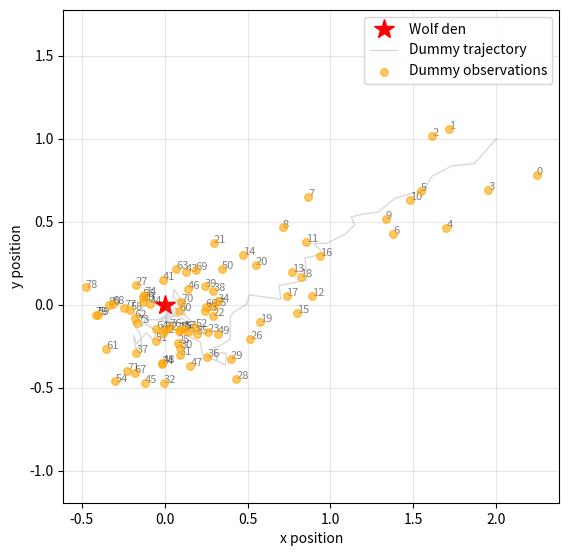
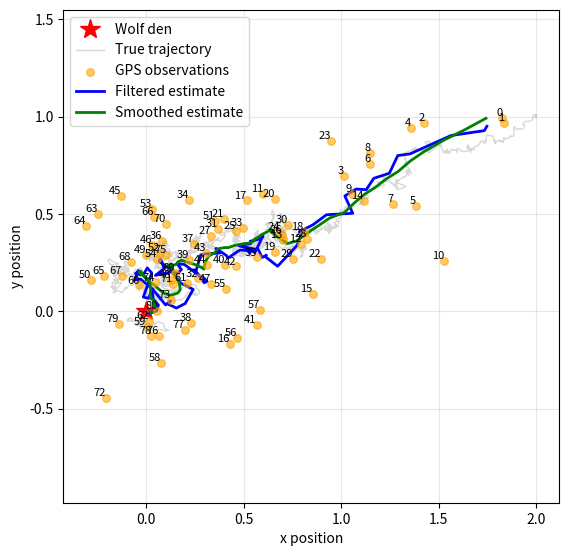
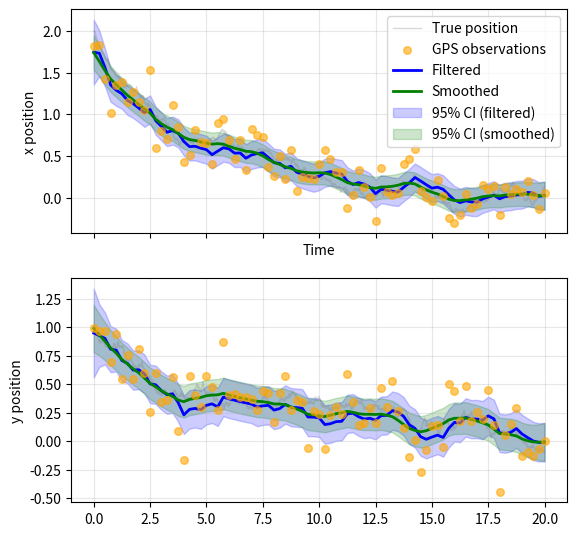

Python code for these plots, in order:
import numpy as np
import matplotlib.pyplot as plt

# Set random seed for reproducibility
np.random.seed(42)

# Time discretization
dt = 0.01          # fine time step for SDE simulation
Delta = 0.25       # observation interval (10 * dt)
T = 20.0           # total time
n_steps = int(T / dt)
obs_interval = int(Delta / dt)

# Continuous-time OU process parameters
mu = np.array([0.0, 0.0])
kappa_diag = np.array([0.25, 0.25])
sigma_diag = np.array([0.1, 0.1])
z0 = np.array([2.0, 1.0])

# Observation noise
R = np.eye(2) * 0.2**2



# Continuous-time SDE simulation (ground truth)
def simulate_sde(z0, n_steps, dt):
    """Simulate OU process using Euler-Maruyama"""
    trajectory = np.zeros((n_steps + 1, 2))
    trajectory[0] = z0
    
    for i in range(n_steps):
        z = trajectory[i]
        dB = np.random.normal(size=2) * np.sqrt(dt)
        dz = -kappa_diag * (z - mu) * dt + sigma_diag * dB
        trajectory[i + 1] = z + dz
    
    return trajectory

# Generate ground truth trajectory
z_true = simulate_sde(z0, n_steps, dt)

# Extract observations at coarse time steps
obs_times = np.arange(0, n_steps + 1, obs_interval)
z_obs_true = z_true[obs_times]
x_obs = z_obs_true + np.random.normal(size=z_obs_true.shape) @ np.sqrt(R)


# Discrete-time LGSSM (for inference)

# Exact discretization of OU process at observation interval Delta
A_diag = np.exp(-kappa_diag * Delta)
b = (1 - A_diag) * mu
Q_diag = (sigma_diag**2 / (2 * kappa_diag)) * (1 - np.exp(-2 * kappa_diag * Delta))

A = np.diag(A_diag)
Q = np.diag(Q_diag)
H = np.eye(2)

print(f"A = {A}")
print(f"Q = {Q}")
print(f"H = {H}")


# Generate a dummy trajectory
dummy_trajectory = np.zeros_like(z_obs_true)
dummy_trajectory[0] = z_obs_true[0]
for i in range(1, len(obs_times)):
    dummy_trajectory[i] = A @ dummy_trajectory[i - 1] + b
    dummy_trajectory[i] += np.random.normal(size=2) @ np.sqrt(Q)
dummy_observations = dummy_trajectory + np.random.normal(size=dummy_trajectory.shape) @ np.sqrt(R)

# Show dummy trajectory
fig = plt.figure(figsize=(6.4, 6.4), dpi=200)
ax = plt.axes()

ax.plot(mu[0], mu[1], 'r*', markersize=15, label='Wolf den')
ax.plot(dummy_trajectory[:, 0], dummy_trajectory[:, 1], 'gray', alpha=0.3, linewidth=1, label='Dummy trajectory')
ax.scatter(dummy_observations[:, 0], dummy_observations[:, 1], c='orange', s=30, alpha=0.6, label='Dummy observations', zorder=5)
for i, (x, y) in enumerate(dummy_observations):
    ax.text(x, y, str(i), fontsize=8, alpha=0.5)

ax.legend()
ax.grid(True, alpha=0.3)
ax.axis('equal')   
ax.set_xlabel('x position')
ax.set_ylabel('y position') 

#plt.savefig('wolf-dummy-trajectory.png')
plt.show()

# Kalman Filter
def kalman_filter(x_obs, z0_mean, z0_cov):
    """Run Kalman filter on observations"""
    n_obs = len(x_obs)
    
    # Storage
    m_pred = np.zeros((n_obs, 2))
    P_pred = np.zeros((n_obs, 2, 2))
    m_filt = np.zeros((n_obs, 2))
    P_filt = np.zeros((n_obs, 2, 2))
    
    # Initial condition
    m = z0_mean
    P = z0_cov
    
    for t in range(n_obs):
        # Prediction step
        m_pred[t] = A @ m + b
        P_pred[t] = A @ P @ A.T + Q
        
        # Update step
        S = H @ P_pred[t] @ H.T + R
        K = P_pred[t] @ H.T @ np.linalg.inv(S)
        
        m_filt[t] = m_pred[t] + K @ (x_obs[t] - H @ m_pred[t])
        P_filt[t] = (np.eye(2) - K @ H) @ P_pred[t]
        
        # Prepare for next iteration
        m = m_filt[t]
        P = P_filt[t]
    
    return m_filt, P_filt, m_pred, P_pred

# Run Kalman filter
z0_mean = mu  # prior mean at home location
z0_cov = np.eye(2)  # uncertain initial position
m_filt, P_filt, m_pred, P_pred = kalman_filter(x_obs, z0_mean, z0_cov)


# Kalman Smoother (RTS)
def kalman_smoother(m_filt, P_filt, m_pred, P_pred):
    """Run RTS smoother"""
    n_obs = len(m_filt)
    
    m_smooth = np.zeros_like(m_filt)
    P_smooth = np.zeros_like(P_filt)
    
    # Initialize with filtered estimates
    m_smooth[-1] = m_filt[-1]
    P_smooth[-1] = P_filt[-1]
    
    # Backward pass
    for t in range(n_obs - 2, -1, -1):
        C = P_filt[t] @ A.T @ np.linalg.inv(P_pred[t + 1])
        m_smooth[t] = m_filt[t] + C @ (m_smooth[t + 1] - m_pred[t + 1])
        P_smooth[t] = P_filt[t] + C @ (P_smooth[t + 1] - P_pred[t + 1]) @ C.T
    
    return m_smooth, P_smooth

# Run Kalman smoother
m_smooth, P_smooth = kalman_smoother(m_filt, P_filt, m_pred, P_pred)


# Visualization

# Plot 1: Trajectories
fig = plt.figure(figsize=(6.4, 6.4), dpi=200)
ax = plt.axes()

t_fine = np.arange(n_steps + 1) * dt
t_obs = obs_times * dt

ax.plot(mu[0], mu[1], 'r*', markersize=15, label='Wolf den')
ax.plot(z_true[:, 0], z_true[:, 1], 'gray', alpha=0.3, linewidth=1, label='True trajectory')
ax.scatter(x_obs[:, 0], x_obs[:, 1], c='orange', s=30, alpha=0.6, label='GPS observations', zorder=5)
for i, (x, y) in enumerate(x_obs):
    ax.text(x, y, str(i), fontsize=8, ha='right', va='bottom', color='black', zorder=6)
ax.plot(m_filt[:, 0], m_filt[:, 1], 'b-', linewidth=2, label='Filtered estimate', zorder=3)
ax.plot(m_smooth[:, 0], m_smooth[:, 1], 'g-', linewidth=2, label='Smoothed estimate', zorder=4)

ax.set_xlabel('x position')
ax.set_ylabel('y position')
ax.legend()
ax.grid(True, alpha=0.3)
ax.axis('equal')

#plt.savefig('wolf-true-trajectory.png')
plt.show()

# Plot 2: XY-coordinate over time
fig, ax = plt.subplots(2, 1, figsize=(6.4, 6.4), dpi=200, sharex=True)

for i in range(2):
    ax[i].plot(t_fine, z_true[:, i], 'gray', alpha=0.3, linewidth=1, label='True position')
    ax[i].scatter(t_obs, x_obs[:, i], c='orange', s=30, alpha=0.6, label='GPS observations', zorder=5)
    ax[i].plot(t_obs, m_filt[:, i], 'b-', linewidth=2, label='Filtered', zorder=3)
    ax[i].plot(t_obs, m_smooth[:, i], 'g-', linewidth=2, label='Smoothed', zorder=4)

    std_filt = np.sqrt([P_filt[i, 0, 0] for i in range(len(P_filt))])
    std_smooth = np.sqrt([P_smooth[i, 0, 0] for i in range(len(P_smooth))])
    ax[i].fill_between(t_obs, m_filt[:, i] - 2*std_filt, m_filt[:, i] + 2*std_filt, 
                       alpha=0.2, color='blue', label='95% CI (filtered)')
    ax[i].fill_between(t_obs, m_smooth[:, i] - 2*std_smooth, m_smooth[:, i] + 2*std_smooth, 
                       alpha=0.2, color='green', label='95% CI (smoothed)')
    
    ax[i].set_ylabel('x position' if i == 0 else 'y position')

ax[0].legend()
ax[0].set_xlabel('Time')
ax[0].grid(True, alpha=0.3)
ax[1].grid(True, alpha=0.3) 

#plt.savefig('wolf-kalman-smoother-time-series.png')
plt.show()
